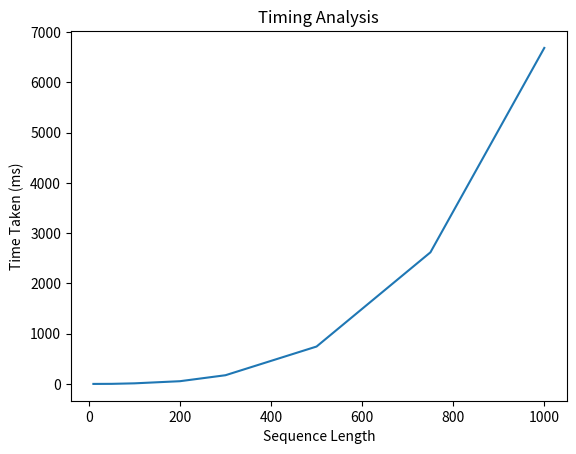

Generate this figure with matplotlib:
import matplotlib.pyplot as plt

def plot_graph(x, y, title, x_label, y_label):
    plt.plot(x, y)
    plt.title(title)
    plt.xlabel(x_label)
    plt.ylabel(y_label)
    # plt.show()

if __name__ == "__main__":
    y = [0.01, 1.466, 11.603, 54.045,172.928, 743.773,2617.650, 6683.985]
    x = [10, 50, 100, 200, 300, 500, 750, 1000]
    plot_graph(x, y, "Timing Analysis", "Sequence Length", "Time Taken (ms)")
    plt.savefig("graph.png")